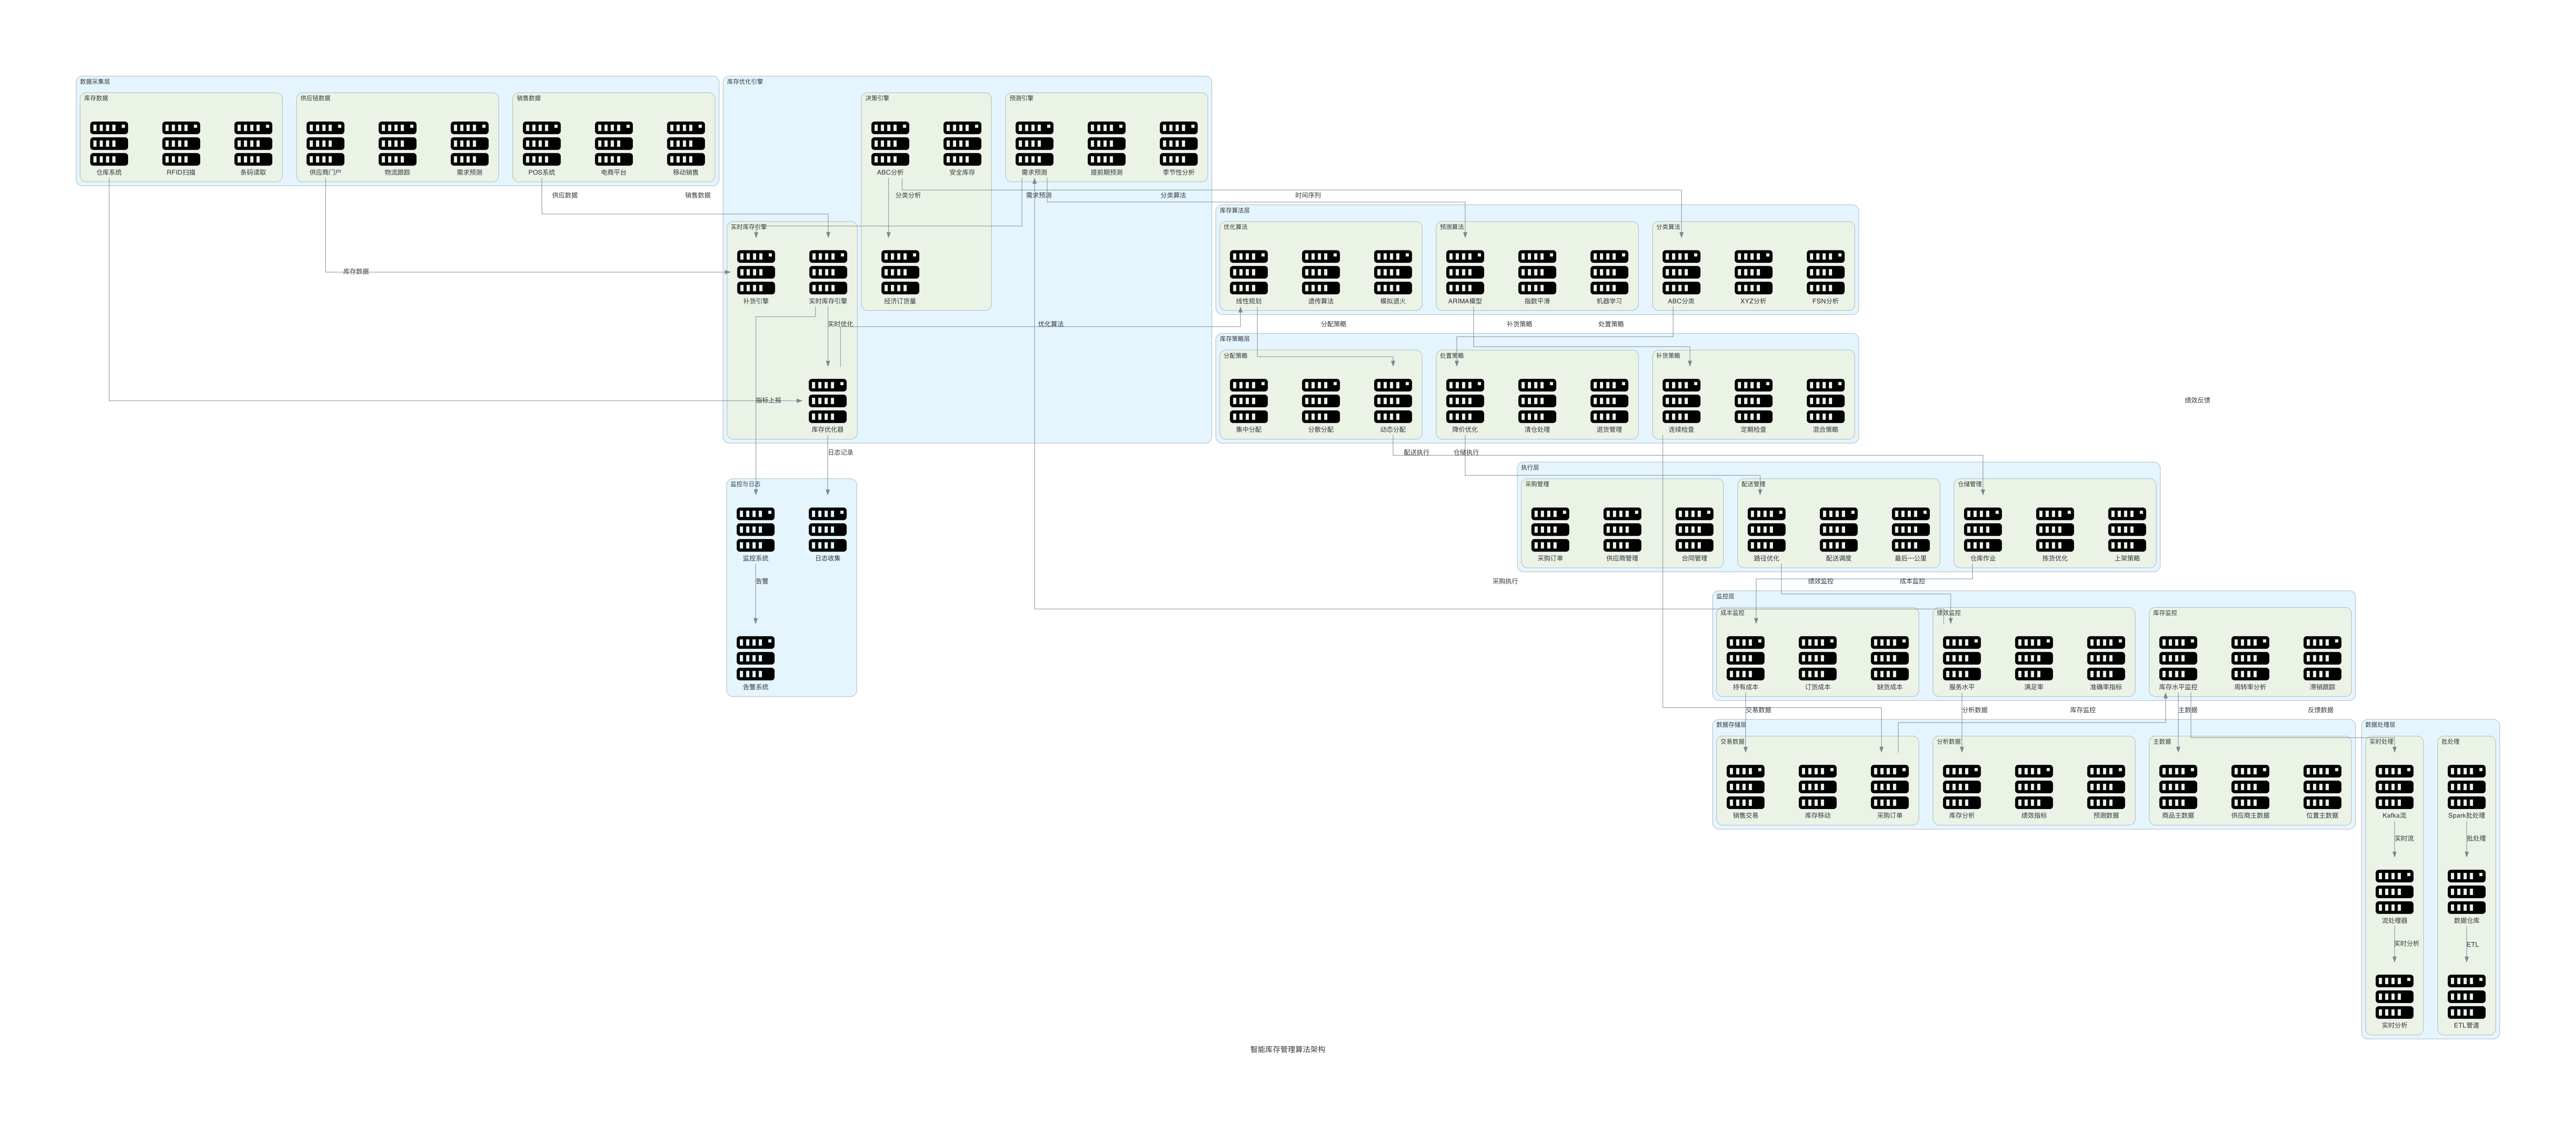

Here is the Python script that generated this plot:
from diagrams import Diagram, Cluster, Edge
from diagrams.onprem.compute import Server


def create_inventory_management_algorithm(filename: str, outformat: str) -> None:
    with Diagram("智能库存管理算法架构", filename=filename, show=False, outformat=outformat, direction="TB"):
        # 数据采集层
        with Cluster("数据采集层"):
            with Cluster("销售数据"):
                pos_system = Server("POS系统")
                ecommerce = Server("电商平台")
                mobile_sales = Server("移动销售")
                
            with Cluster("库存数据"):
                warehouse_system = Server("仓库系统")
                rfid_scanner = Server("RFID扫描")
                barcode_reader = Server("条码读取")
                
            with Cluster("供应链数据"):
                supplier_portal = Server("供应商门户")
                logistics_tracking = Server("物流跟踪")
                demand_forecast = Server("需求预测")
                
        # 库存优化引擎
        with Cluster("库存优化引擎"):
            with Cluster("实时库存引擎"):
                realtime_inventory = Server("实时库存引擎")
                stock_optimizer = Server("库存优化器")
                reorder_engine = Server("补货引擎")
                
            with Cluster("预测引擎"):
                demand_prediction = Server("需求预测")
                lead_time_forecast = Server("提前期预测")
                seasonality_analysis = Server("季节性分析")
                
            with Cluster("决策引擎"):
                abc_analysis = Server("ABC分析")
                eoq_calculator = Server("经济订货量")
                safety_stock = Server("安全库存")
                
        # 算法层
        with Cluster("库存算法层"):
            with Cluster("预测算法"):
                arima_model = Server("ARIMA模型")
                exponential_smoothing = Server("指数平滑")
                machine_learning = Server("机器学习")
                
            with Cluster("优化算法"):
                linear_programming = Server("线性规划")
                genetic_algorithm = Server("遗传算法")
                simulated_annealing = Server("模拟退火")
                
            with Cluster("分类算法"):
                abc_classification = Server("ABC分类")
                xyz_analysis = Server("XYZ分析")
                fsn_analysis = Server("FSN分析")
                
        # 库存策略层
        with Cluster("库存策略层"):
            with Cluster("补货策略"):
                continuous_review = Server("连续检查")
                periodic_review = Server("定期检查")
                hybrid_strategy = Server("混合策略")
                
            with Cluster("分配策略"):
                centralized = Server("集中分配")
                decentralized = Server("分散分配")
                dynamic_allocation = Server("动态分配")
                
            with Cluster("处置策略"):
                markdown_optimization = Server("降价优化")
                liquidation = Server("清仓处理")
                return_management = Server("退货管理")
                
        # 执行层
        with Cluster("执行层"):
            with Cluster("采购管理"):
                purchase_orders = Server("采购订单")
                vendor_management = Server("供应商管理")
                contract_management = Server("合同管理")
                
            with Cluster("仓储管理"):
                warehouse_operations = Server("仓库作业")
                picking_optimization = Server("拣货优化")
                putaway_strategy = Server("上架策略")
                
            with Cluster("配送管理"):
                route_optimization = Server("路径优化")
                delivery_scheduling = Server("配送调度")
                last_mile = Server("最后一公里")
                
        # 监控层
        with Cluster("监控层"):
            with Cluster("库存监控"):
                stock_level_monitor = Server("库存水平监控")
                turnover_analysis = Server("周转率分析")
                obsolescence_tracking = Server("滞销跟踪")
                
            with Cluster("成本监控"):
                holding_cost = Server("持有成本")
                ordering_cost = Server("订货成本")
                shortage_cost = Server("缺货成本")
                
            with Cluster("绩效监控"):
                service_level = Server("服务水平")
                fill_rate = Server("满足率")
                accuracy_metrics = Server("准确率指标")
                
        # 数据存储层
        with Cluster("数据存储层"):
            with Cluster("主数据"):
                product_master = Server("商品主数据")
                supplier_master = Server("供应商主数据")
                location_master = Server("位置主数据")
                
            with Cluster("交易数据"):
                sales_transactions = Server("销售交易")
                inventory_movements = Server("库存移动")
                purchase_orders = Server("采购订单")
                
            with Cluster("分析数据"):
                inventory_analytics = Server("库存分析")
                performance_metrics = Server("绩效指标")
                forecast_data = Server("预测数据")
                
        # 数据处理层
        with Cluster("数据处理层"):
            with Cluster("实时处理"):
                kafka_stream = Server("Kafka流")
                stream_processor = Server("流处理器")
                realtime_analytics = Server("实时分析")
                
            with Cluster("批处理"):
                spark_batch = Server("Spark批处理")
                data_warehouse = Server("数据仓库")
                etl_pipeline = Server("ETL管道")
                
        # 监控与日志
        with Cluster("监控与日志"):
            monitoring = Server("监控系统")
            logging = Server("日志收集")
            alerting = Server("告警系统")
            
        # 连接关系
        # 数据采集
        pos_system >> Edge(label="销售数据") >> realtime_inventory
        warehouse_system >> Edge(label="库存数据") >> stock_optimizer
        supplier_portal >> Edge(label="供应数据") >> reorder_engine
        
        # 库存优化
        realtime_inventory >> Edge(label="实时优化") >> stock_optimizer
        demand_prediction >> Edge(label="需求预测") >> reorder_engine
        abc_analysis >> Edge(label="分类分析") >> eoq_calculator
        
        # 算法调用
        demand_prediction >> Edge(label="时间序列") >> arima_model
        stock_optimizer >> Edge(label="优化算法") >> linear_programming
        abc_analysis >> Edge(label="分类算法") >> abc_classification
        
        # 策略应用
        arima_model >> Edge(label="补货策略") >> continuous_review
        linear_programming >> Edge(label="分配策略") >> dynamic_allocation
        abc_classification >> Edge(label="处置策略") >> markdown_optimization
        
        # 执行
        continuous_review >> Edge(label="采购执行") >> purchase_orders
        dynamic_allocation >> Edge(label="仓储执行") >> warehouse_operations
        markdown_optimization >> Edge(label="配送执行") >> route_optimization
        
        # 监控
        purchase_orders >> Edge(label="库存监控") >> stock_level_monitor
        warehouse_operations >> Edge(label="成本监控") >> holding_cost
        route_optimization >> Edge(label="绩效监控") >> service_level
        
        # 数据存储
        stock_level_monitor >> Edge(label="主数据") >> product_master
        holding_cost >> Edge(label="交易数据") >> sales_transactions
        service_level >> Edge(label="分析数据") >> inventory_analytics
        
        # 数据处理
        kafka_stream >> Edge(label="实时流") >> stream_processor
        stream_processor >> Edge(label="实时分析") >> realtime_analytics
        
        spark_batch >> Edge(label="批处理") >> data_warehouse
        data_warehouse >> Edge(label="ETL") >> etl_pipeline
        
        # 反馈循环
        stock_level_monitor >> Edge(label="反馈数据") >> kafka_stream
        service_level >> Edge(label="绩效反馈") >> demand_prediction
        
        # 监控
        realtime_inventory >> Edge(label="指标上报") >> monitoring
        stock_optimizer >> Edge(label="日志记录") >> logging
        monitoring >> Edge(label="告警") >> alerting


if __name__ == "__main__":
    create_inventory_management_algorithm(filename="inventory_management_algorithm", outformat="png")
    create_inventory_management_algorithm(filename="inventory_management_algorithm", outformat="pdf")
